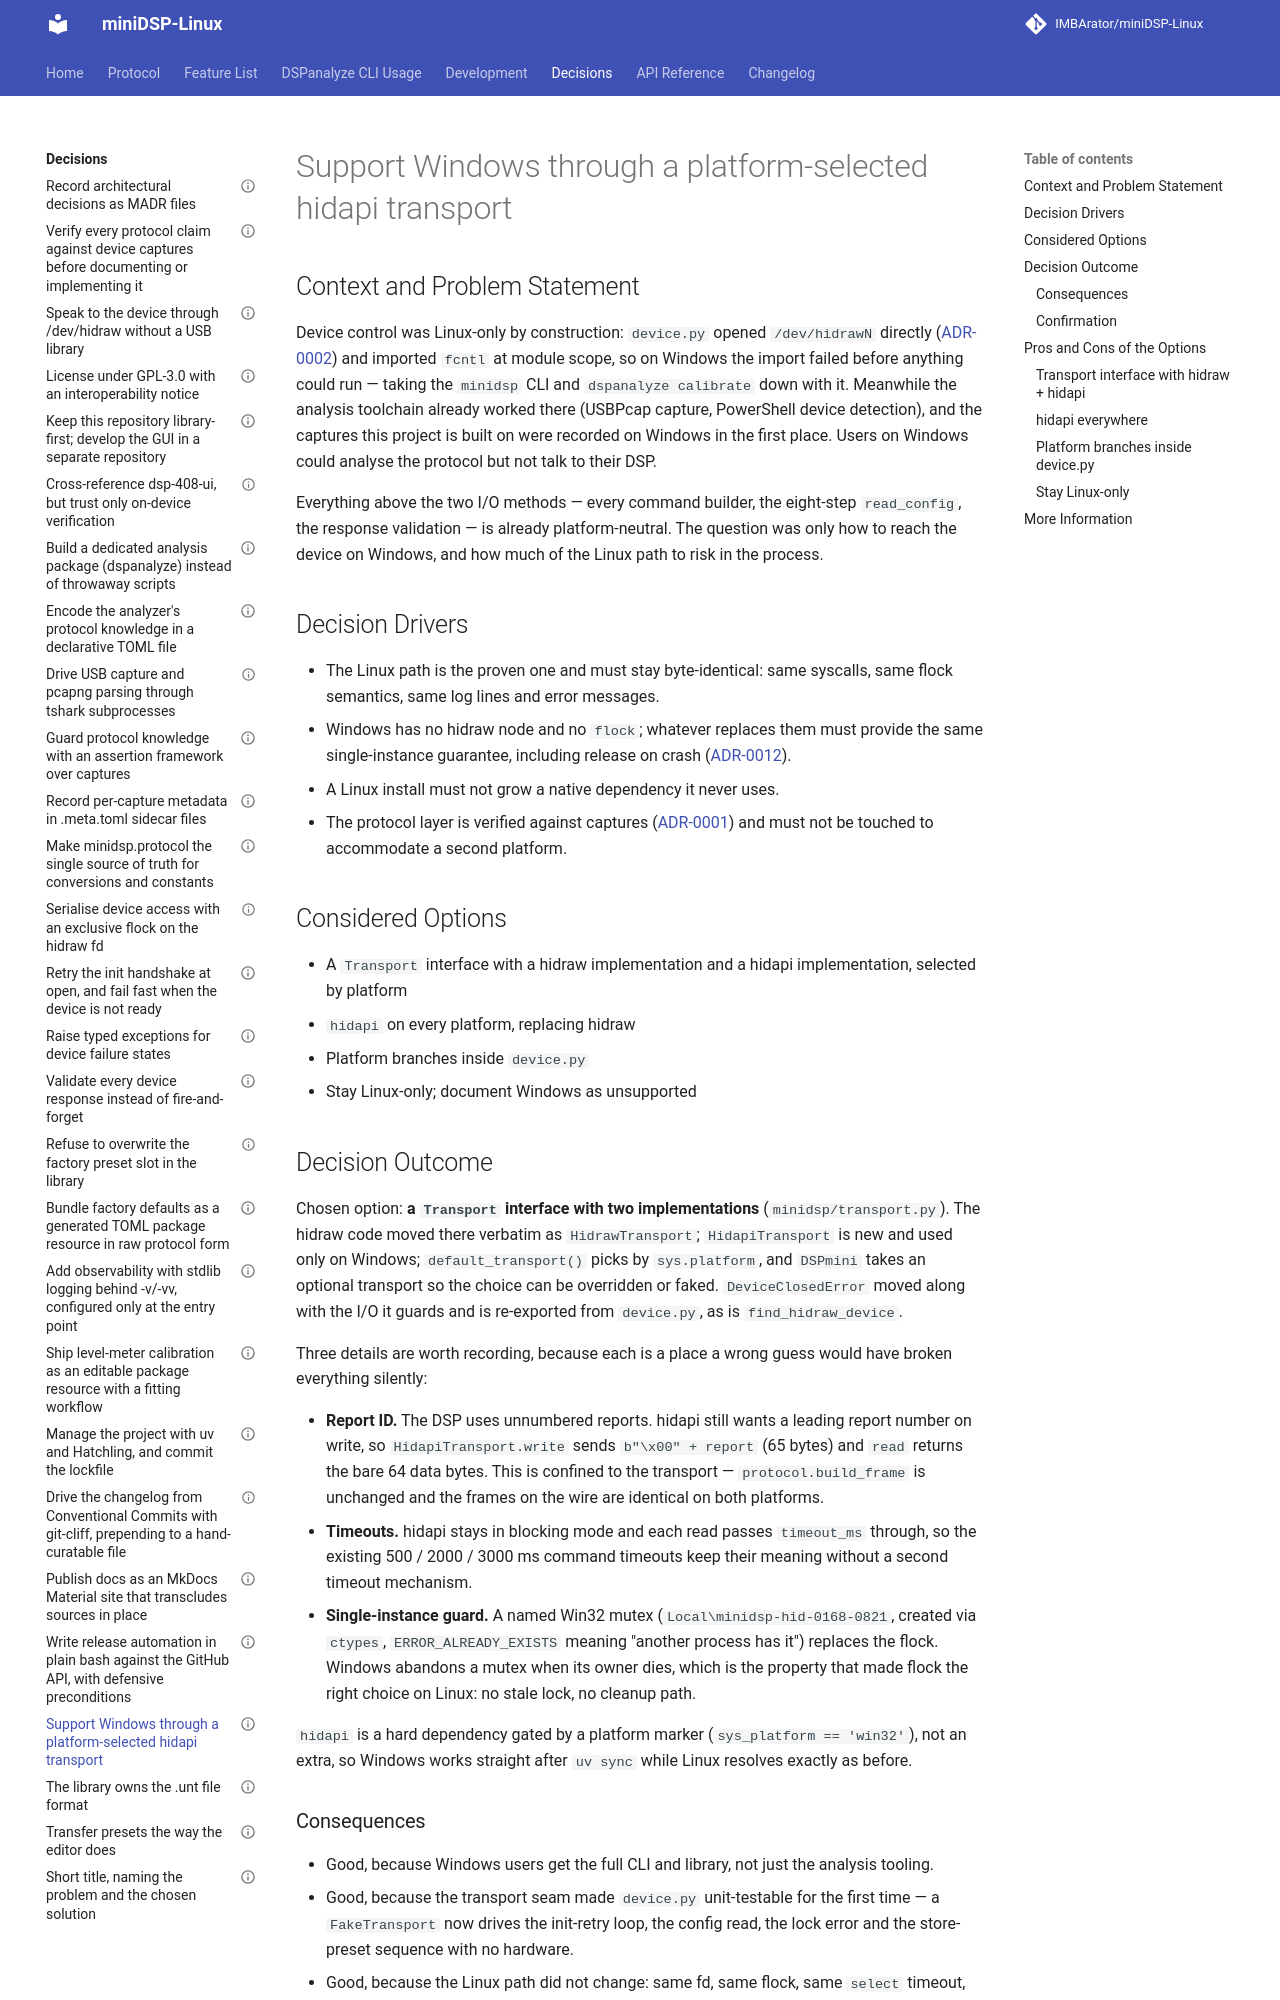

repository: IMBArator/miniDSP-Linux · page: decisions/0024-support-windows-through-a-hidapi-transport/index.html · generator: mkdocs

---
status: accepted
date: 2026-08-28
decision-makers: Maximilian Zettler
---

# Support Windows through a platform-selected hidapi transport

## Context and Problem Statement

Device control was Linux-only by construction: `device.py` opened
`/dev/hidrawN` directly ([ADR-0002](0002-speak-to-the-device-through-hidraw-without-a-usb-library.md))
and imported `fcntl` at module scope, so on Windows the import failed before
anything could run — taking the `minidsp` CLI and `dspanalyze calibrate` down
with it. Meanwhile the analysis toolchain already worked there (USBPcap
capture, PowerShell device detection), and the captures this project is built
on were recorded on Windows in the first place. Users on Windows could analyse
the protocol but not talk to their DSP.

Everything above the two I/O methods — every command builder, the eight-step
`read_config`, the response validation — is already platform-neutral. The
question was only how to reach the device on Windows, and how much of the
Linux path to risk in the process.

## Decision Drivers

* The Linux path is the proven one and must stay byte-identical: same
  syscalls, same flock semantics, same log lines and error messages.
* Windows has no hidraw node and no `flock`; whatever replaces them must
  provide the same single-instance guarantee, including release on crash
  ([ADR-0012](0012-serialise-device-access-with-an-exclusive-flock-on-the-hidraw-fd.md)).
* A Linux install must not grow a native dependency it never uses.
* The protocol layer is verified against captures
  ([ADR-0001](0001-verify-every-protocol-claim-against-device-captures.md))
  and must not be touched to accommodate a second platform.

## Considered Options

* A `Transport` interface with a hidraw implementation and a hidapi
  implementation, selected by platform
* `hidapi` on every platform, replacing hidraw
* Platform branches inside `device.py`
* Stay Linux-only; document Windows as unsupported

## Decision Outcome

Chosen option: **a `Transport` interface with two implementations**
(`minidsp/transport.py`). The hidraw code moved there verbatim as
`HidrawTransport`; `HidapiTransport` is new and used only on Windows;
`default_transport()` picks by `sys.platform`, and `DSPmini` takes an optional
transport so the choice can be overridden or faked. `DeviceClosedError` moved
along with the I/O it guards and is re-exported from `device.py`, as is
`find_hidraw_device`.

Three details are worth recording, because each is a place a wrong guess would
have broken everything silently:

* **Report ID.** The DSP uses unnumbered reports. hidapi still wants a leading
  report number on write, so `HidapiTransport.write` sends
  `b"\x00" + report` (65 bytes) and `read` returns the bare 64 data bytes.
  This is confined to the transport — `protocol.build_frame` is unchanged and
  the frames on the wire are identical on both platforms.
* **Timeouts.** hidapi stays in blocking mode and each read passes
  `timeout_ms` through, so the existing 500 / 2000 / 3000 ms command timeouts
  keep their meaning without a second timeout mechanism.
* **Single-instance guard.** A named Win32 mutex (`Local\minidsp-hid-0168-0821`,
  created via `ctypes`, `ERROR_ALREADY_EXISTS` meaning "another process has
  it") replaces the flock. Windows abandons a mutex when its owner dies, which
  is the property that made flock the right choice on Linux: no stale lock, no
  cleanup path.

`hidapi` is a hard dependency gated by a platform marker
(`sys_platform == 'win32'`), not an extra, so Windows works straight after
`uv sync` while Linux resolves exactly as before.
